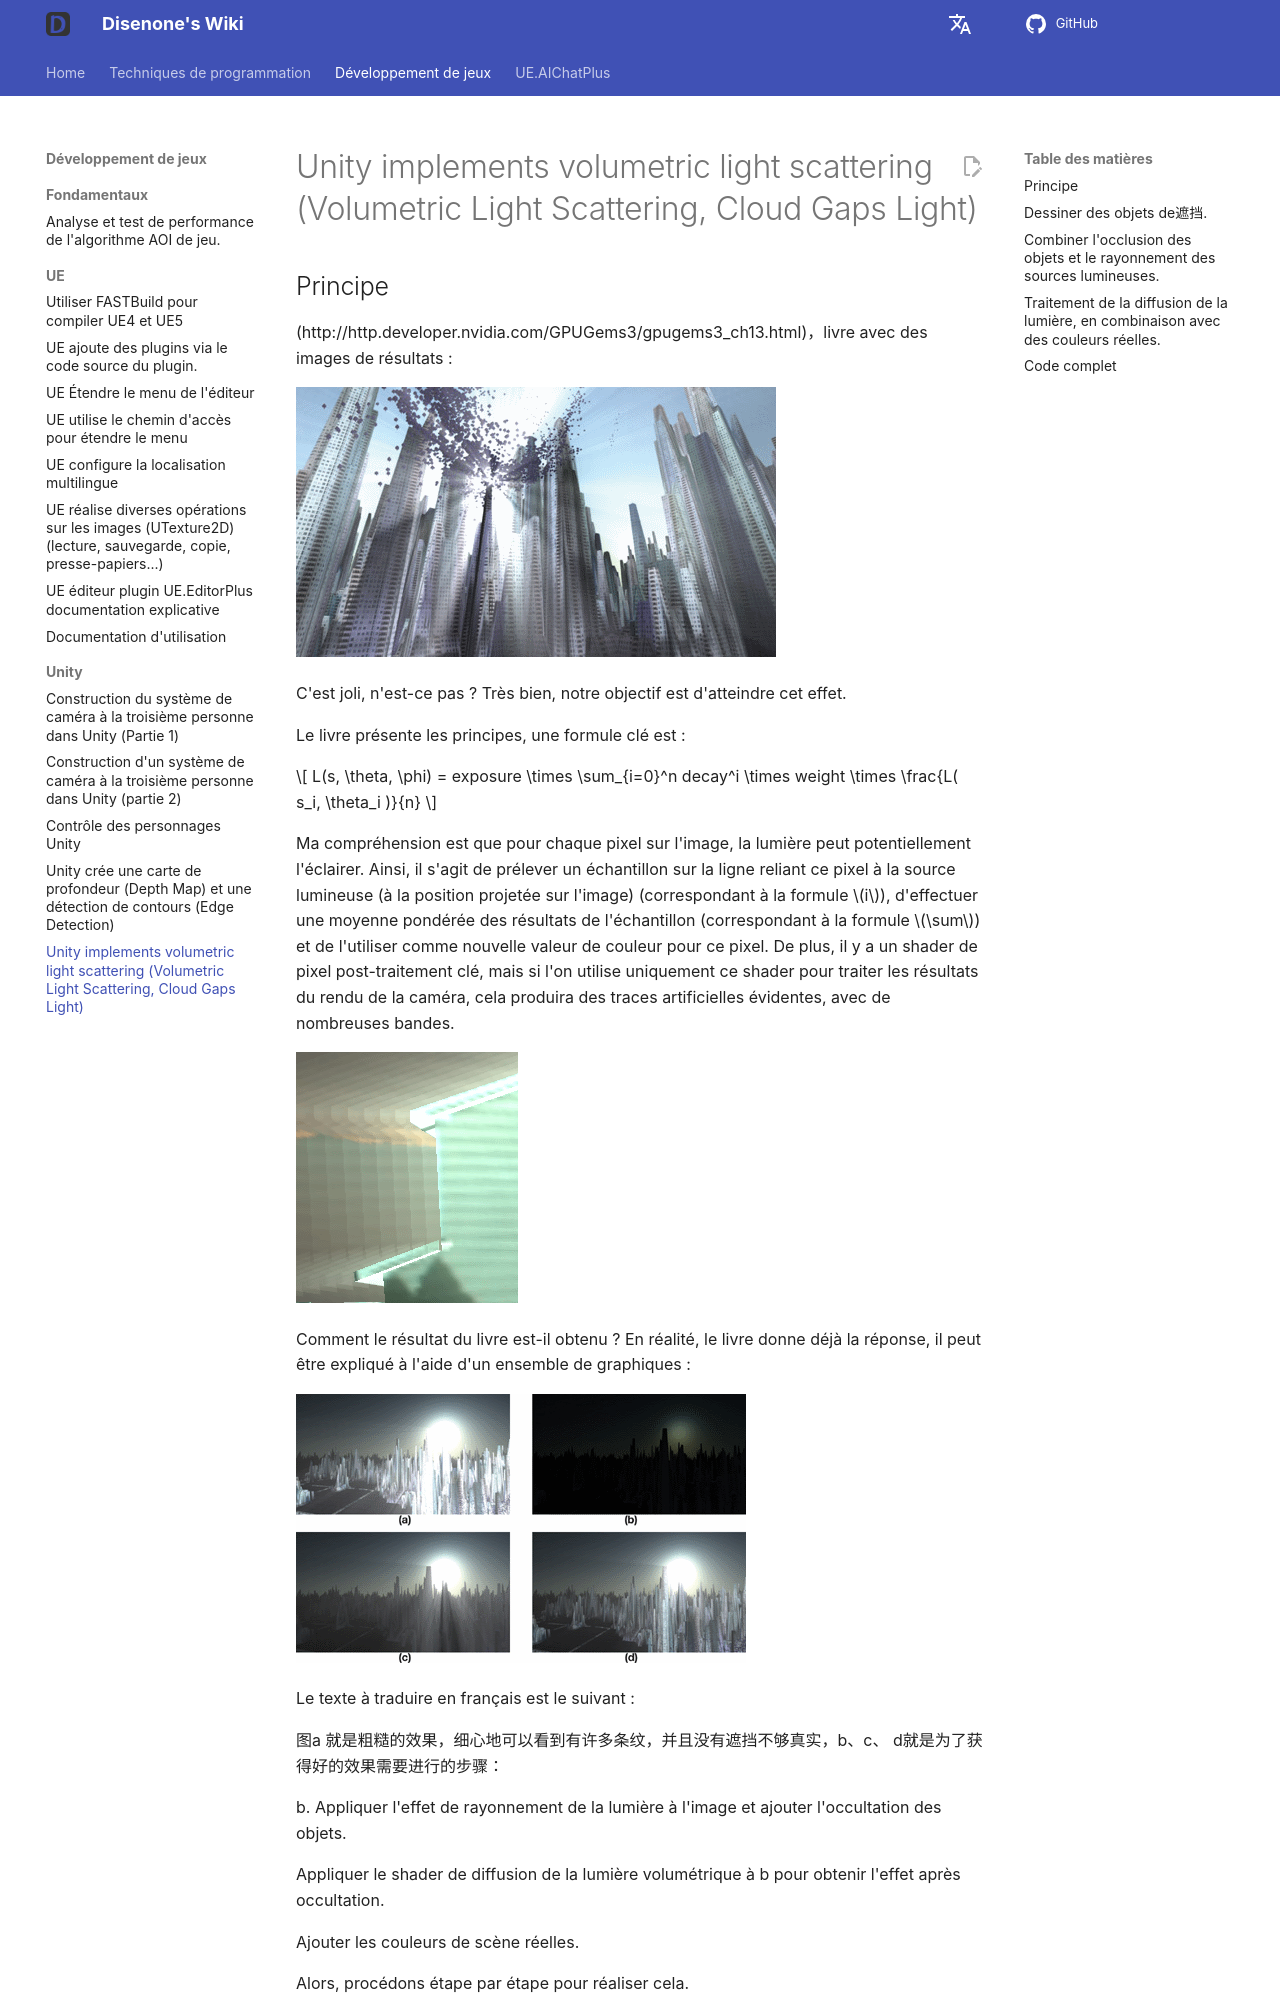

repository: disenone/wiki · page: fr/unity-Unity实现体积光照散射/index.html · generator: mkdocs

---
layout: post
title: Unity implements volumetric light scattering (Volumetric Light Scattering,
  Cloud Gaps Light)
categories:
- unity
catalog: true
tags:
- dev
description: Le scattering de la lumière volumique est un effet visuel plutôt agréable,
  comme si vous pouviez voir la lumière se propager dans l'air, les particules dans
  l'air illuminées par la lumière, tandis qu'une partie de la lumière est obscurcie,
  créant visuellement des rayons qui semblent émaner de la source lumineuse.
figures:
- assets/post_assets/2014-3-30-unity-light-scattering/effect.gif
---

<meta property="og:title" content="Unity实现体积光照散射 (Volumetric Light Scattering，云隙光)" />

##Principe

(http://http.developer.nvidia.com/GPUGems3/gpugems3_ch13.html)，livre avec des images de résultats :

![](assets/img/2014-3-30-unity-light-scattering/goodeffect.png)

C'est joli, n'est-ce pas ? Très bien, notre objectif est d'atteindre cet effet.

Le livre présente les principes, une formule clé est :

\\[ L(s, \theta, \phi) = exposure \times \sum\_{i=0}^n decay^i \times weight \times \frac{L( s\_i, \theta\_i )}{n} \\]

Ma compréhension est que pour chaque pixel sur l'image, la lumière peut potentiellement l'éclairer. Ainsi, il s'agit de prélever un échantillon sur la ligne reliant ce pixel à la source lumineuse (à la position projetée sur l'image) (correspondant à la formule \\(i\\)), d'effectuer une moyenne pondérée des résultats de l'échantillon (correspondant à la formule \\(\sum\\)) et de l'utiliser comme nouvelle valeur de couleur pour ce pixel. De plus, il y a un shader de pixel post-traitement clé, mais si l'on utilise uniquement ce shader pour traiter les résultats du rendu de la caméra, cela produira des traces artificielles évidentes, avec de nombreuses bandes.

![](assets/img/2014-3-30-unity-light-scattering/badeffect.png)

Comment le résultat du livre est-il obtenu ? En réalité, le livre donne déjà la réponse, il peut être expliqué à l'aide d'un ensemble de graphiques :

![](assets/img/2014-3-30-unity-light-scattering/steps.png)

Le texte à traduire en français est le suivant :

图a 就是粗糙的效果，细心地可以看到有许多条纹，并且没有遮挡不够真实，b、c、 d就是为了获得好的效果需要进行的步骤：

b. Appliquer l'effet de rayonnement de la lumière à l'image et ajouter l'occultation des objets.

Appliquer le shader de diffusion de la lumière volumétrique à b pour obtenir l'effet après occultation.

Ajouter les couleurs de scène réelles.

Alors, procédons étape par étape pour réaliser cela.
